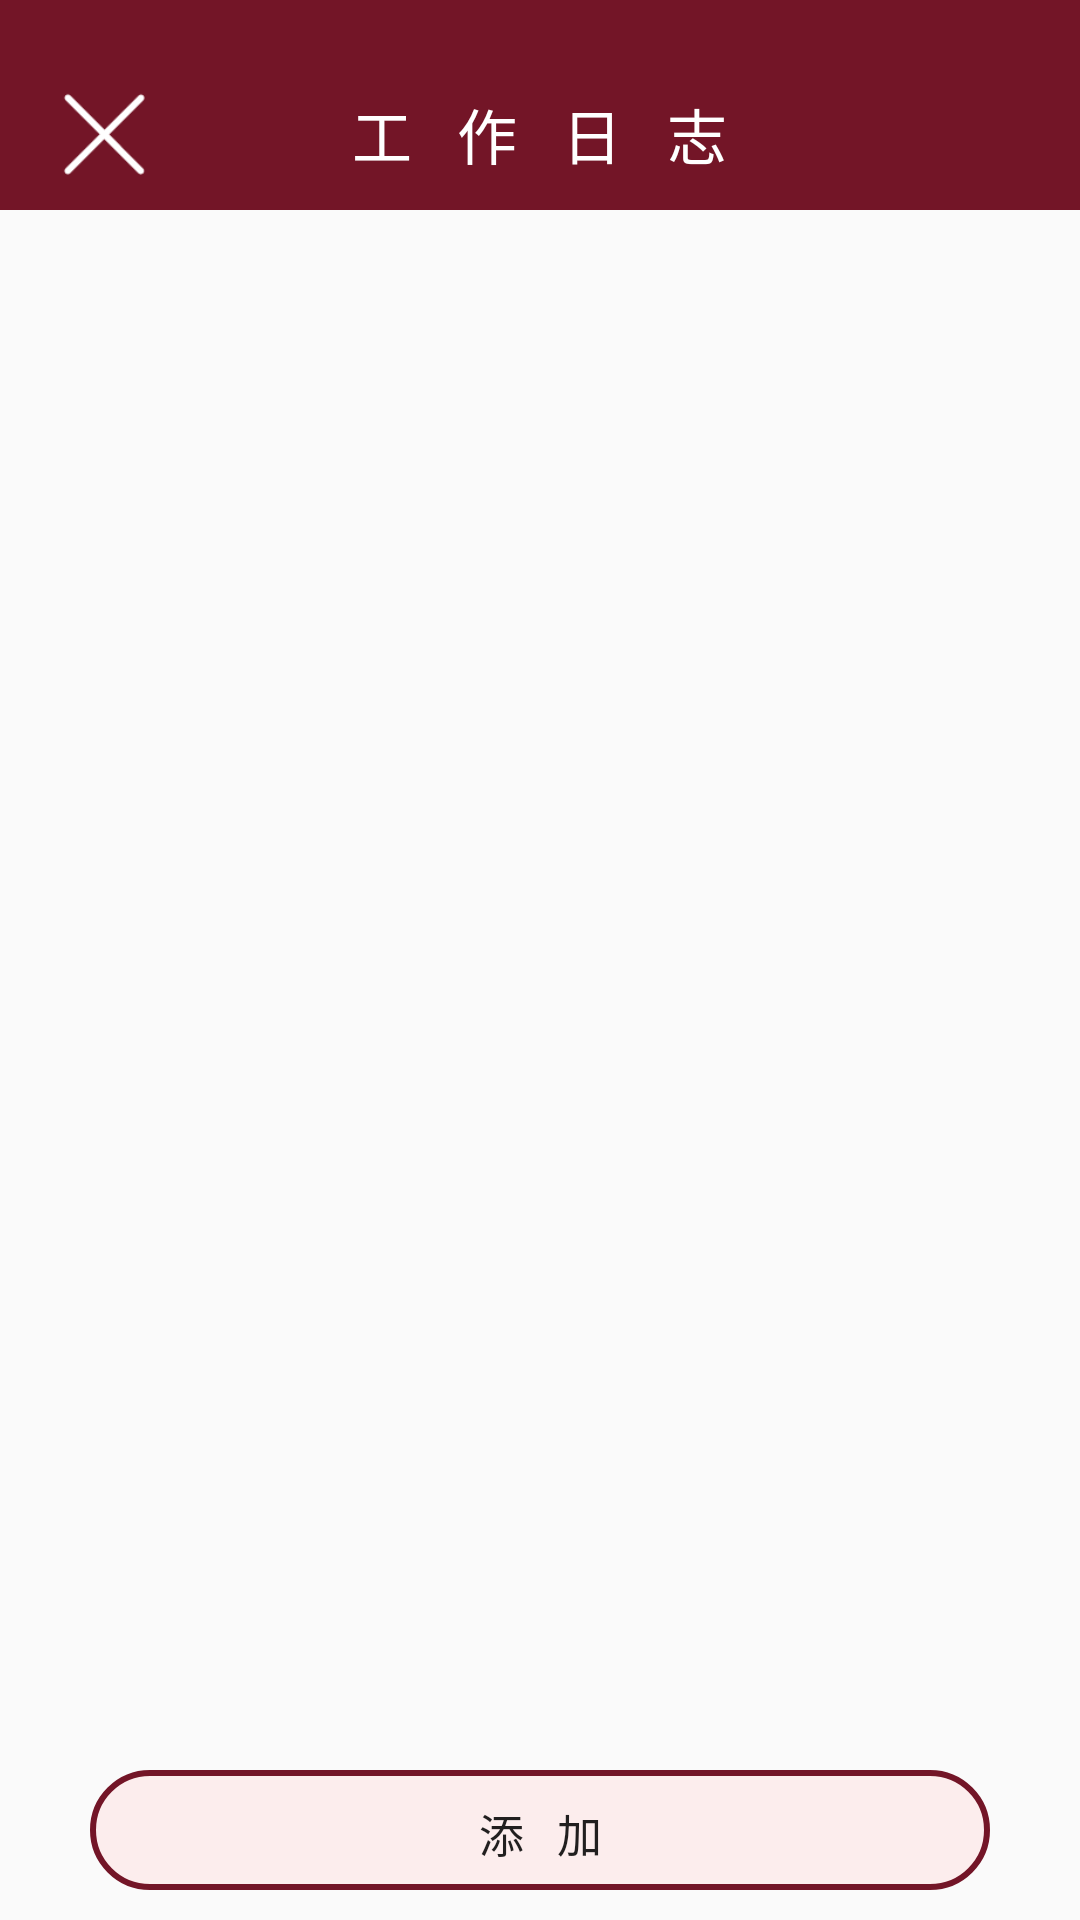

Layout XML and referenced resources for this Android screen:
<!-- AndroidManifest.xml: application theme AppTheme -->
<!-- res/layout/activity_fragment_index_log.xml -->
<?xml version="1.0" encoding="utf-8"?>
<RelativeLayout xmlns:android="http://schemas.android.com/apk/res/android"
    xmlns:app="http://schemas.android.com/apk/res-auto"
    xmlns:tools="http://schemas.android.com/tools"
    android:layout_width="match_parent"
    android:layout_height="match_parent"
    >

    <RelativeLayout
        android:background="#731527"
        android:id="@+id/rl_fragmentindexlog_title"
        android:layout_width="match_parent"
        android:layout_height="70dp">

        <TextView
            android:id="@+id/fragmentindexlog_title"
            android:textColor="#ffffff"
            android:text="工   作   日   志"
            android:textSize="20dp"
            android:layout_marginTop="30dp"
            android:layout_centerHorizontal="true"
            android:layout_width="wrap_content"
            android:layout_height="wrap_content" />

        <ImageView
            android:paddingTop="20dp"
            android:src="@drawable/icon_back"
            android:id="@+id/btn_fragmentindexlog_back"
            android:background="@drawable/style_button_back"
            android:layout_width="70dp"
            android:layout_height="70dp" />

    </RelativeLayout>

    <RelativeLayout
        android:layout_below="@+id/rl_fragmentindexlog_title"
        android:layout_width="match_parent"
        android:layout_height="wrap_content">

        <RelativeLayout
            android:layout_weight="1"
            android:id="@+id/rl_fragmentindexlog_item"
            android:layout_width="match_parent"
            android:layout_height="wrap_content">

            <ListView
                android:id="@+id/lv_fragmentlog_item"
                android:layout_width="match_parent"
                android:layout_height="wrap_content"/>

        </RelativeLayout>

        <RelativeLayout
            android:layout_alignParentBottom="true"
            android:layout_width="match_parent"
            android:layout_height="60dp">

            <Button
                android:layout_marginTop="10dp"
                android:layout_marginBottom="10dp"
                android:layout_centerHorizontal="true"
                android:background="@drawable/style_botton"
                android:textSize="15dp"
                android:text="添   加"
                android:id="@+id/btn_fragmentindexlog_add"
                android:layout_width="300dp"
                android:layout_height="40dp" />

        </RelativeLayout>

    </RelativeLayout>

</RelativeLayout>
<!-- resources referenced by this layout -->
<resources>
  <!-- drawable icon_back: png bitmap (drawable, 1203 bytes) -->
  <!-- drawable style_botton (drawable) -->
  <?xml version="1.0" encoding="utf-8"?>
  <selector xmlns:android="http://schemas.android.com/apk/res/android">
  
      <item android:state_pressed="true">
          <shape>
              <solid android:color="#90ffafaf"/>
              <stroke android:width="2dp" android:color="#731527" />
              <corners android:radius="50dp" />
              <padding android:left="10dp" android:top="10dp"
                  android:right="10dp" android:bottom="10dp" />
          </shape>
      </item>
  
      <item android:state_hovered="true">
          <shape>
              <solid android:color="#90ffafaf"/>
              <stroke android:width="2dp" android:color="#731527" />
              <corners android:radius="50dp" />
              <padding android:left="10dp" android:top="10dp"
                  android:right="10dp" android:bottom="10dp" />
          </shape>
      </item>
      
      <item>
          <shape>
              <solid android:color="#90ffe5e5"/>
              <stroke android:width="2dp" android:color="#731527" />
              <corners android:radius="50dp" />
              <padding android:left="10dp" android:top="10dp"
                  android:right="10dp" android:bottom="10dp" />
          </shape>
      </item>
  
  </selector>
  <!-- drawable style_button_back (drawable) -->
  <?xml version="1.0" encoding="utf-8"?>
  <selector xmlns:android="http://schemas.android.com/apk/res/android">
  
      <item android:state_pressed="true">
          <shape>
              <solid android:color="#ff300910"/>
          </shape>
      </item>
  
      <item android:state_hovered="true">
          <shape>
              <solid android:color="#ff300910"/>
          </shape>
      </item>
  
      <item>
          <shape>
              <solid android:color="#731527"/>
          </shape>
      </item>
  
  </selector>
  <style name="AppTheme" parent="Theme.AppCompat.Light.NoActionBar">
          
          <item name="android:windowTranslucentStatus">true</item>
          <item name="colorPrimary">@color/colorPrimary</item>
          <item name="colorPrimaryDark">@color/colorPrimaryDark</item>
          <item name="colorAccent">@color/colorAccent</item>
      </style>
  <!-- not gathered from this repository: default colours our renderer supplied (Android Studio template values) -->
  <color name="colorPrimary">#FF6200EE</color>
  <color name="colorPrimaryDark">#FF3700B3</color>
  <color name="colorAccent">#FF03DAC5</color>
</resources>
